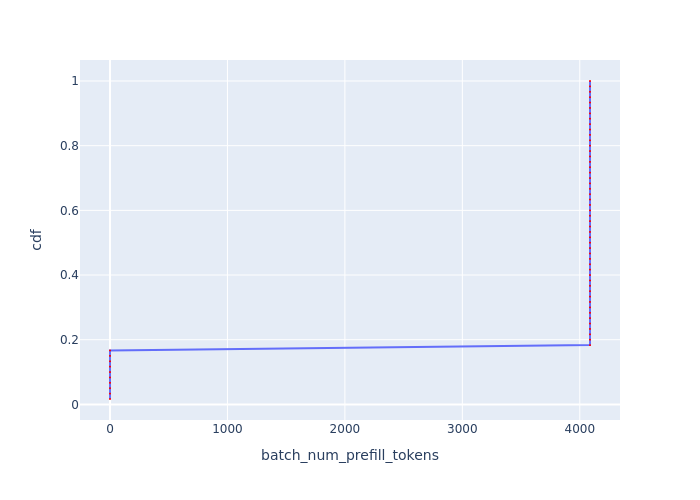

Data behind this chart, as committed beside it:
Batch Id, batch_num_prefill_tokens, cdf
39, 0, 0.01667
51, 0, 0.03333
52, 0, 0.05
53, 0, 0.06667
54, 0, 0.08333
55, 0, 0.1
56, 0, 0.1167
57, 0, 0.1333
58, 0, 0.15
59, 0, 0.1667
0, 4087, 0.1833
1, 4087, 0.2
2, 4087, 0.2167
3, 4087, 0.2333
4, 4087, 0.25
5, 4087, 0.2667
6, 4087, 0.2833
7, 4087, 0.3
8, 4087, 0.3167
9, 4087, 0.3333
10, 4087, 0.35
11, 4087, 0.3667
12, 4087, 0.3833
13, 4087, 0.4
14, 4087, 0.4167
15, 4087, 0.4333
16, 4087, 0.45
17, 4087, 0.4667
18, 4087, 0.4833
19, 4087, 0.5
20, 4087, 0.5167
21, 4087, 0.5333
22, 4087, 0.55
23, 4087, 0.5667
24, 4087, 0.5833
25, 4087, 0.6
26, 4087, 0.6167
27, 4087, 0.6333
28, 4087, 0.65
29, 4087, 0.6667
30, 4087, 0.6833
31, 4087, 0.7
32, 4087, 0.7167
33, 4087, 0.7333
34, 4087, 0.75
35, 4087, 0.7667
36, 4087, 0.7833
37, 4087, 0.8
38, 4087, 0.8167
40, 4087, 0.8333
41, 4087, 0.85
42, 4087, 0.8667
43, 4087, 0.8833
44, 4087, 0.9
45, 4087, 0.9167
46, 4087, 0.9333
47, 4087, 0.95
48, 4087, 0.9667
49, 4087, 0.9833
50, 4087, 1.0
